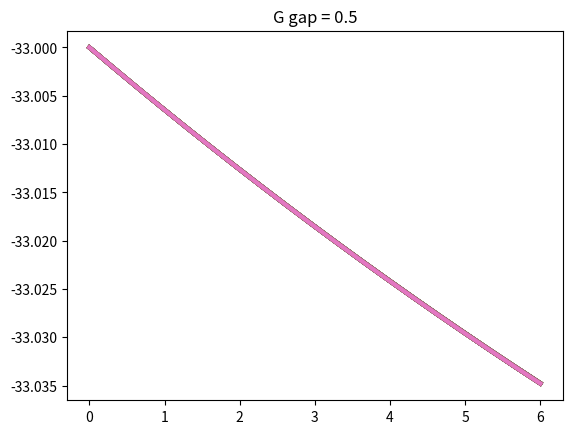
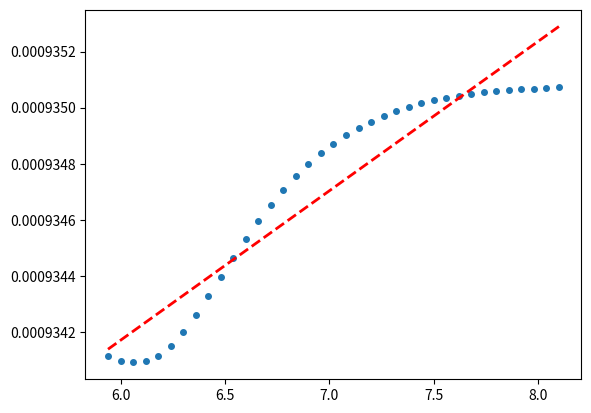
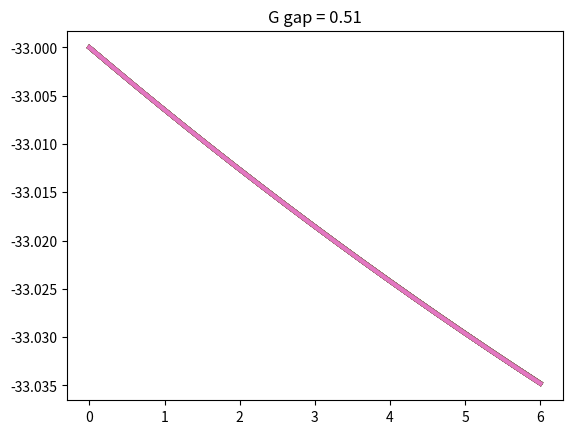
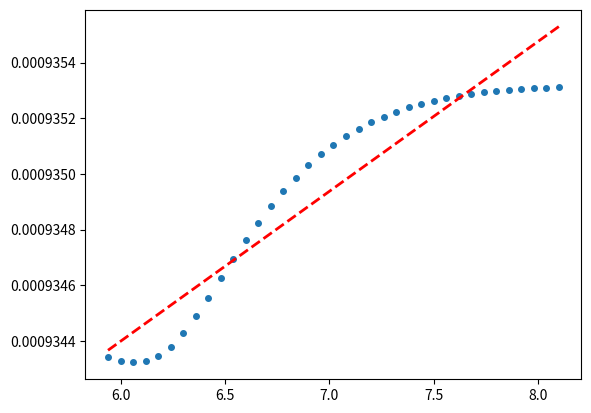

These charts were generated, in order, by the following Python code:
import numpy as np
import matplotlib.pyplot as plt
import random

# Define the random number
random_number = 1#random.random()

def HK_deltas_vstim_vresponse_graph_modified():
    max_val = 0.51  # Small change to ensure that 0.5 is included
    min_val = 0.5
    images = []

    for counter in np.arange(min_val, max_val, 0.01):  # Adjusted the step size
        ggapval = counter * 1
        print(f"ggapval={ggapval}")
        A = simulate_process_modified(ggapval)
        x = A[:, 0]
        y = A[:, 98:135]

        # Plot
        plt.figure()
        plt.plot(x, y, linewidth=3)
        plt.title(f"G gap = {ggapval}")
        images.append(f"Image{ggapval}.png")
        plt.savefig(f"Image{ggapval}.png")
        print("saved 1")
        
        plot_data2_modified(A)
        
        print("saved 2")

    return images

def simulate_process_modified(g_gap_value):
    dt = 0.001
    loop = 6000  # Reduced the number of loops for faster execution
    Ng = 200
    Vm = np.ones(Ng) * (-33)
    cm = 9.4

    a = 0.01
    dx = 0.06
    g_gap = g_gap_value

    F = 9.6485e4
    R = 8.314e3
    eki1 = (g_gap * dt) / (dx**2 * cm)
    eki2 = dt / cm

    I_bg = np.zeros(Ng)
    I_kir = np.zeros(Ng)
    distance_m = np.zeros(Ng)
    vstims = np.zeros(Ng)
    vresps = np.zeros(Ng)

    A = np.zeros((loop, Ng + 1))
    I_app = np.zeros(Ng)

    for j in range(loop):
        t = j * dt
        if 100 <= t <= 400:
            I_app[99] = 50.0
        else:
            I_app[99] = 0.0

        K_o = 5

        for kk in range(Ng):
            E_K = (R * 293 / F) * np.log(K_o/150)

            I_bg[kk] = 0.658 * (Vm[kk] + 30)
            I_kir[kk] = 0.94 * np.sqrt(K_o) * ((Vm[kk] - E_K) / (1 + np.exp((Vm[kk] - E_K - 25) / 7)))

            if kk == 0:
                Vm[kk] += random_number * eki1 * (Vm[kk+1] - Vm[kk]) - eki2 * (I_bg[kk] + I_kir[kk] + I_app[kk])
            elif kk == Ng-1:
                Vm[kk] += random_number * eki1 * (Vm[kk-1] - Vm[kk]) - eki2 * (I_bg[kk] + I_kir[kk] + I_app[kk])
            elif kk == 98:
                Vm[kk] += random_number * eki1 * 0.6 * (Vm[kk+1] + Vm[kk-1] - 2 * Vm[kk]) - eki2 * (I_bg[kk] + I_kir[kk] + I_app[kk])
            elif kk == 99:
                Vm[kk] += random_number * eki1 * 0.6 * (Vm[kk+1] + Vm[kk-1] - 2 * Vm[kk]) - eki2 * (I_bg[kk] + I_kir[kk] + I_app[kk])
            elif kk == 100:
                Vm[kk] += random_number * eki1 * 0.6 * (Vm[kk+1] + Vm[kk-1] - 2 * Vm[kk]) - eki2 * (I_bg[kk] + I_kir[kk] + I_app[kk])
            else:
                Vm[kk] += random_number * eki1 * (Vm[kk+1] + Vm[kk-1] - 2 * Vm[kk]) - eki2 * (I_bg[kk] + I_kir[kk] + I_app[kk])

            distance_m[kk] = kk * dx

            if kk == 99:
                vstims[kk] = Vm[kk]
            else:
                vresps[kk] = Vm[kk]

        A[j, 0] = t
        A[j, 1:] = Vm

    return A
    
def plot_data2_modified(A):  
    dx = 0.06
    D = np.abs(A[-2, 98:135] - A[int(0.1 * len(A)), 98:135]) / np.abs(A[int(0.1 * len(A)), 98:135])[0]  # Adjusted indices

    distance_m = dx * np.arange(99, 136)
    plt.figure()
    plt.plot(distance_m, D, '.', markersize=8)
    c = np.polyfit(distance_m, D, 1)
    y_est = np.polyval(c, distance_m)
    plt.plot(distance_m, y_est, 'r--', linewidth=2)
    plt.savefig(f"Image2.png")

    return A



# Running the main function
HK_deltas_vstim_vresponse_graph_modified()